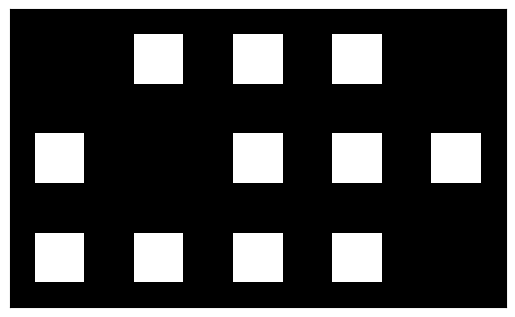

This figure's Python source:
import random
import matplotlib.pyplot as plt

def generate_maze(width, height):
    # Create an empty grid with walls between all cells
    maze = [['#'] * (width*2+1) for _ in range(height*2+1)]

    # Define the starting and ending points
    start = (1, 1)
    end = (height*2-1, width*2-1)

    # Create a graph with vertices and edges
    vertices = [(x, y) for y in range(1, height*2, 2) for x in range(1, width*2, 2)]
    edges = []

    # Add edges to the graph
    for y in range(1, height*2, 2):
        for x in range(1, width*2, 2):
            vertices_above = [(x-2, y), (x+2, y)] if x > 1 else [(x+2, y)]
            vertices_below = [(x-2, y), (x+2, y)] if x < width*2-1 else [(x-2, y)]
            vertices_left = [(x, y-2), (x, y+2)] if y > 1 else [(x, y+2)]
            vertices_right = [(x, y-2), (x, y+2)] if y < height*2-1 else [(x, y-2)]

            for v in vertices_above + vertices_below + vertices_left + vertices_right:
                if v in vertices:
                    edges.append(((x, y), v))

    # Shuffle the edges and apply Kruskal's algorithm
    random.shuffle(edges)
    mst = []
    pset = {v: v for v in vertices}

    def find(v):
        if pset[v] != v:
            pset[v] = find(pset[v])
        return pset[v]

    def union(v1, v2):
        pset[find(v1)] = find(v2)

    for e in edges:
        v1, v2 = e
        if find(v1) != find(v2):
            mst.append(e)
            union(v1, v2)

    # Remove the walls corresponding to the MST edges
    for e in mst:
        x1, y1 = e[0]
        x2, y2 = e[1]
        if x1 == x2:
            if y1 < y2:
                maze[y1][x1] = ' '
            else:
                maze[y2][x2] = ' '
        else:
            if y1 < y2:
                maze[y1][x1] = ' '
            else:
                maze[y2][x2] = ' '

    # Print the maze
    plt.imshow([[0 if cell == '#' else 1 for cell in row] for row in maze], cmap='gray')
    plt.xticks([])
    plt.yticks([])
    plt.xlim(0, width*2)
    plt.ylim(0, height*2)
    plt.show()

# Generate a maze with 10x10 size


generate_maze(random.randint(1,5), random.randint(2,3))